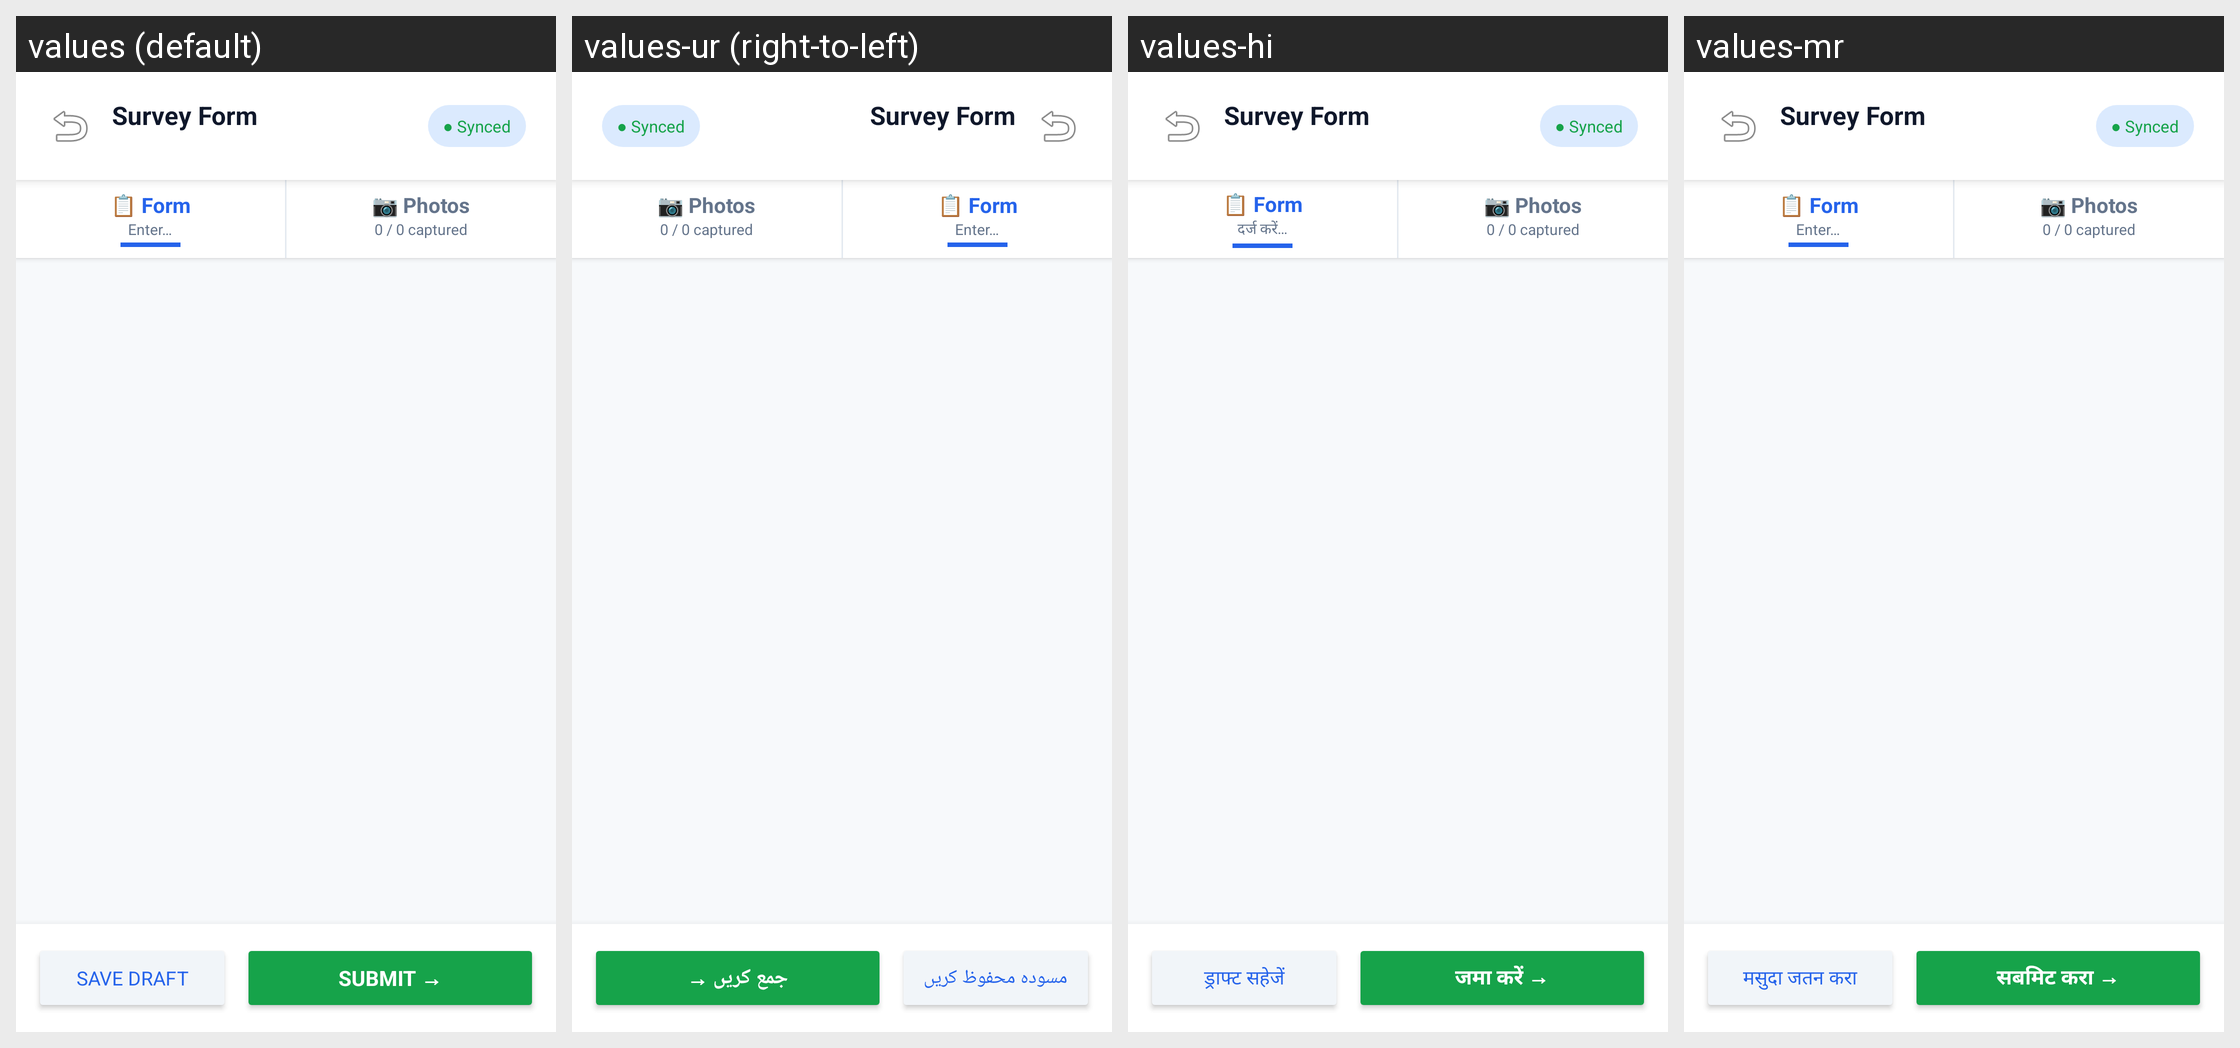

The same Android screen rendered under several of its app's locales, left to right. List the strings drawn on it with the default value and each locale's translation.
Android screen res/layout/activity_survey_tabs.xml rendered under 4 locales, left to right: values (default), values-ur (right-to-left), values-hi, values-mr. Device: Nexus 5 (rendered at 1080×1920; each locale shown at half size, 540×960, under a caption strip naming it); theme Theme.CropSurvey.
Other locales in the repository, not shown: values-as, values-bn, values-brx, values-gu, values-kn, values-ks, values-ml, values-pa, values-sat, values-ta, values-te.
Strings drawn on this screen, with the default value and each locale's value (text and hints the layout hard-codes, and strings that could not be matched under every locale, appear in the picture but are not listed):

hint_enter
  values: Enter…
  values-ur: Enter…
  values-hi: दर्ज करें…
  values-mr: Enter…

btn_save_draft
  values: Save Draft
  values-ur: مسودہ محفوظ کریں
  values-hi: ड्राफ्ट सहेजें
  values-mr: मसुदा जतन करा

btn_submit_arrow
  values: SUBMIT →
  values-ur: جمع کریں →
  values-hi: जमा करें →
  values-mr: सबमिट करा →
